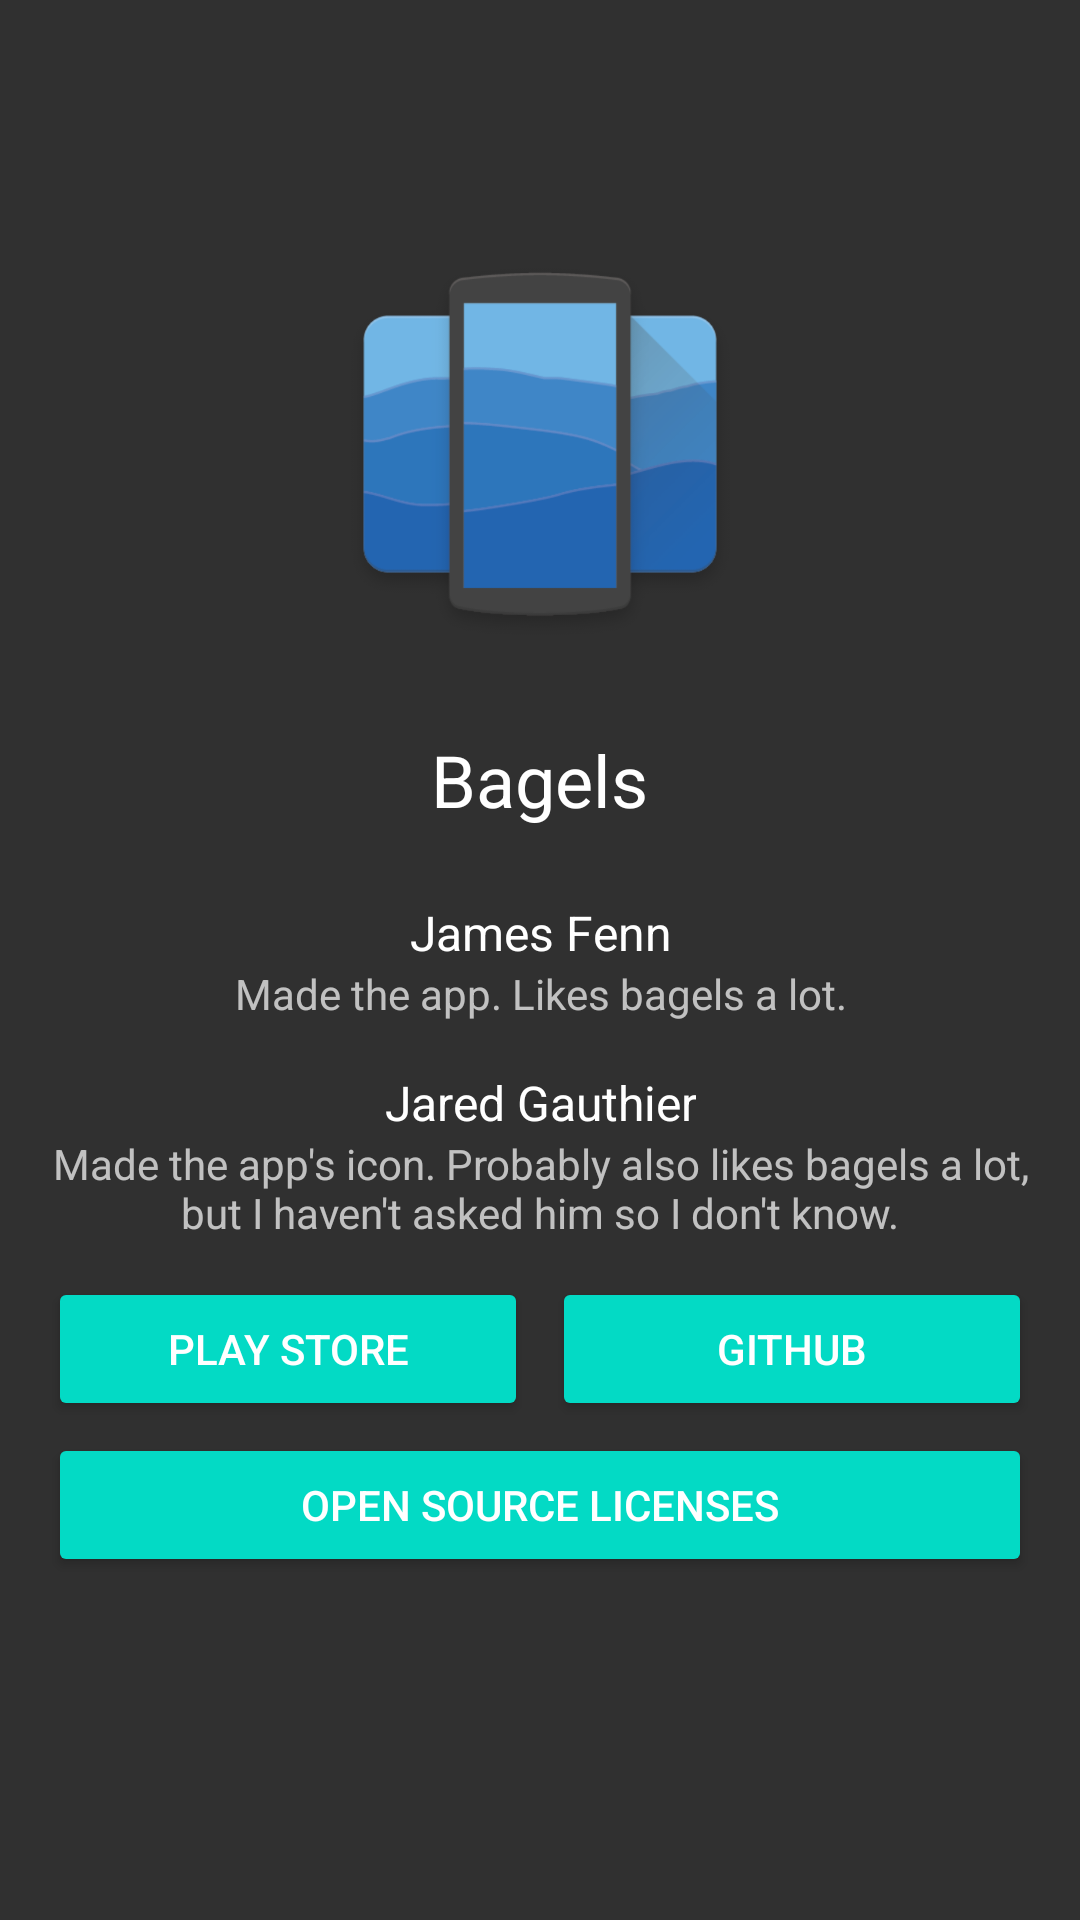

Layout XML and referenced resources for this Android screen:
<!-- AndroidManifest.xml: application theme AppTheme -->
<!-- res/layout/activity_about.xml -->
<?xml version="1.0" encoding="utf-8"?>
<ScrollView xmlns:android="http://schemas.android.com/apk/res/android"
    android:layout_width="match_parent"
    android:layout_height="match_parent"
    android:clipToPadding="false"
    android:fitsSystemWindows="true">

    <LinearLayout
        android:layout_width="match_parent"
        android:layout_height="wrap_content"
        android:orientation="vertical"
        android:paddingBottom="4dp"
        android:paddingTop="4dp">

        <FrameLayout
            android:layout_width="match_parent"
            android:layout_height="288dp">

            <android.support.v7.widget.AppCompatImageView
                android:id="@+id/icon"
                android:layout_width="128dp"
                android:layout_height="128dp"
                android:layout_gravity="center"
                android:src="@mipmap/ic_launcher_web" />

            <TextView
                android:layout_width="wrap_content"
                android:layout_height="wrap_content"
                android:layout_gravity="bottom|center_horizontal"
                android:layout_margin="16dp"
                android:text="@string/app_name"
                android:textColor="?android:textColorPrimary"
                android:textSize="24sp" />

        </FrameLayout>

        <LinearLayout
            android:id="@+id/james"
            android:layout_width="match_parent"
            android:layout_height="wrap_content"
            android:background="?attr/selectableItemBackground"
            android:gravity="center_vertical"
            android:minHeight="56dp"
            android:orientation="vertical"
            android:paddingBottom="8dp"
            android:paddingLeft="16dp"
            android:paddingRight="16dp"
            android:paddingTop="8dp">

            <TextView
                android:layout_width="wrap_content"
                android:layout_height="wrap_content"
                android:layout_gravity="center_horizontal"
                android:gravity="center"
                android:text="@string/name_james"
                android:textAlignment="center"
                android:textColor="?android:textColorPrimary"
                android:textSize="16sp" />

            <TextView
                android:layout_width="wrap_content"
                android:layout_height="wrap_content"
                android:layout_gravity="center_horizontal"
                android:gravity="center"
                android:text="@string/desc_james"
                android:textAlignment="center"
                android:textColor="?android:textColorSecondary"
                android:textSize="14sp" />

        </LinearLayout>

        <LinearLayout
            android:id="@+id/jared"
            android:layout_width="match_parent"
            android:layout_height="wrap_content"
            android:background="?attr/selectableItemBackground"
            android:gravity="center_vertical"
            android:minHeight="56dp"
            android:orientation="vertical"
            android:paddingBottom="8dp"
            android:paddingLeft="16dp"
            android:paddingRight="16dp"
            android:paddingTop="8dp">

            <TextView
                android:layout_width="wrap_content"
                android:layout_height="wrap_content"
                android:layout_gravity="center_horizontal"
                android:gravity="center"
                android:text="@string/name_jared"
                android:textAlignment="center"
                android:textColor="?android:textColorPrimary"
                android:textSize="16sp" />

            <TextView
                android:layout_width="wrap_content"
                android:layout_height="wrap_content"
                android:layout_gravity="center_horizontal"
                android:gravity="center"
                android:text="@string/desc_jared"
                android:textAlignment="center"
                android:textColor="?android:textColorSecondary"
                android:textSize="14sp" />

        </LinearLayout>

        <LinearLayout
            android:layout_width="match_parent"
            android:layout_height="wrap_content"
            android:orientation="horizontal"
            android:paddingLeft="12dp"
            android:paddingRight="12dp">

            <android.support.v7.widget.AppCompatButton
                android:id="@+id/store"
                android:layout_width="0dp"
                android:layout_height="wrap_content"
                android:layout_gravity="center_vertical"
                android:layout_margin="4dp"
                android:layout_weight="1"
                android:text="@string/action_rate" />

            <android.support.v7.widget.AppCompatButton
                android:id="@+id/github"
                android:layout_width="0dp"
                android:layout_height="wrap_content"
                android:layout_gravity="center_vertical"
                android:layout_margin="4dp"
                android:layout_weight="1"
                android:text="@string/action_github" />

        </LinearLayout>

        <android.support.v7.widget.AppCompatButton
            android:id="@+id/libraries"
            android:layout_width="match_parent"
            android:layout_height="wrap_content"
            android:layout_gravity="center_vertical"
            android:layout_marginLeft="16dp"
            android:layout_marginRight="16dp"
            android:text="@string/action_libraries" />

    </LinearLayout>

</ScrollView>
<!-- resources referenced by this layout -->
<resources>
  <!-- mipmap ic_launcher_web: png bitmap (mipmap-xxxhdpi, 34476 bytes) -->
  <string name="action_github">Github</string>
  <string name="action_libraries">Open Source Licenses</string>
  <string name="action_rate">Play Store</string>
  <string name="app_name">Bagels</string>
  <string name="desc_james">Made the app. Likes bagels a lot.</string>
  <string name="desc_jared">Made the app\'s icon. Probably also likes bagels a lot, but I haven\'t asked him so I don\'t know.</string>
  <string name="name_james">James Fenn</string>
  <string name="name_jared">Jared Gauthier</string>
  <style name="AppTheme" parent="Theme.AppCompat.NoActionBar">
          <item name="colorPrimary">@color/colorPrimary</item>
          <item name="colorPrimaryDark">@color/colorPrimaryDark</item>
          <item name="colorAccent">@color/colorAccent</item>
          <item name="colorButtonNormal">@color/colorAccent</item>
      </style>
  <!-- not gathered from this repository: default colours our renderer supplied (Android Studio template values) -->
  <color name="colorPrimary">#FF6200EE</color>
  <color name="colorPrimaryDark">#FF3700B3</color>
  <color name="colorAccent">#FF03DAC5</color>
</resources>
